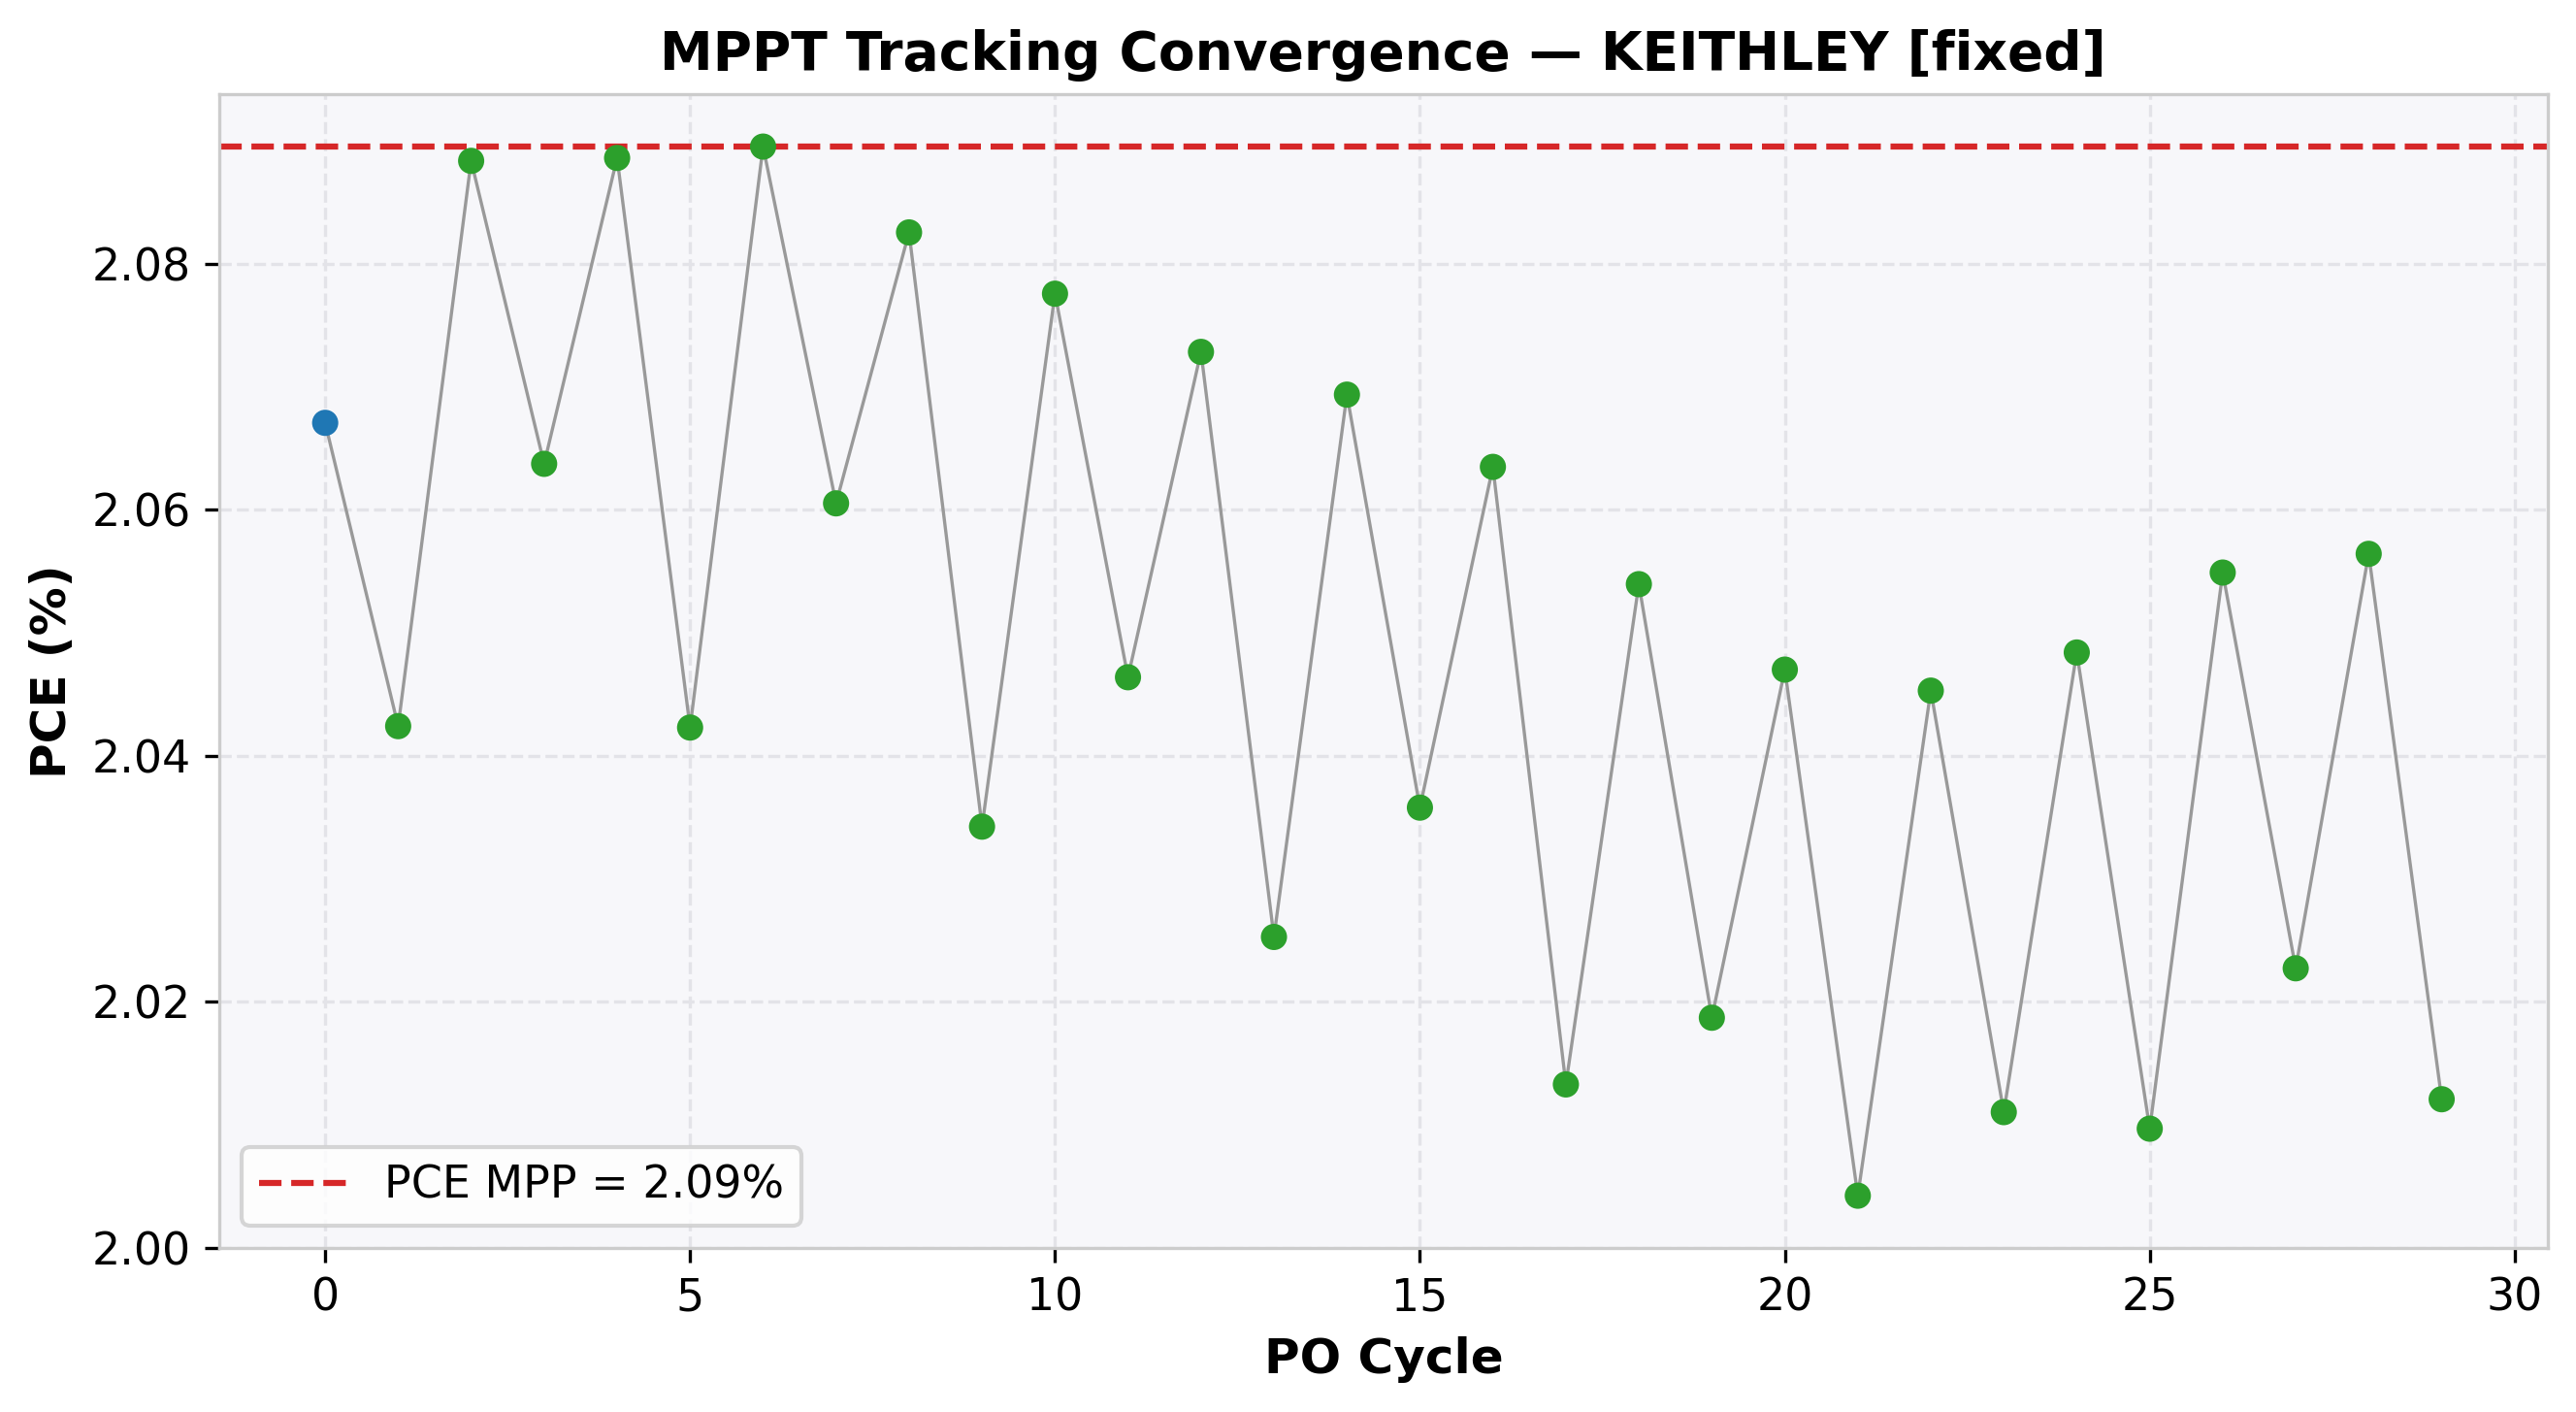

Values plotted in this chart, from the file beside it:
cycle, time(s), voltage(V), j_current(mA/cm²), power(mW), power_density(mW/cm²), PCE(%), direction, step(V), mode
0, 2.002, 0.9, -2.297, 10.34, 2.067, 2.067, -1, 0.1, EXPLORE
1, 4.014, 0.8, -2.553, 10.21, 2.042, 2.042, 1, 0.05, REFINE
2, 6.022, 0.85, -2.457, 10.44, 2.088, 2.088, 1, 0.05, REFINE
3, 8.031, 0.9, -2.293, 10.32, 2.064, 2.064, -1, 0.05, REFINE
4, 10.04, 0.85, -2.457, 10.44, 2.089, 2.089, -1, 0.05, REFINE
5, 12.05, 0.8, -2.553, 10.21, 2.042, 2.042, 1, 0.05, REFINE
6, 14.06, 0.85, -2.458, 10.45, 2.09, 2.09, 1, 0.05, REFINE
7, 16.07, 0.9, -2.289, 10.3, 2.061, 2.061, -1, 0.05, REFINE
8, 18.08, 0.85, -2.45, 10.41, 2.083, 2.083, -1, 0.05, REFINE
9, 20.09, 0.8, -2.543, 10.17, 2.034, 2.034, 1, 0.05, REFINE
10, 22.1, 0.85, -2.444, 10.39, 2.078, 2.078, 1, 0.05, REFINE
11, 24.11, 0.9, -2.274, 10.23, 2.046, 2.046, -1, 0.05, REFINE
12, 26.12, 0.85, -2.439, 10.36, 2.073, 2.073, -1, 0.05, REFINE
13, 28.12, 0.8, -2.532, 10.13, 2.025, 2.025, 1, 0.05, REFINE
14, 30.13, 0.85, -2.435, 10.35, 2.069, 2.069, 1, 0.05, REFINE
15, 32.13, 0.9, -2.262, 10.18, 2.036, 2.036, -1, 0.05, REFINE
16, 34.14, 0.85, -2.428, 10.32, 2.063, 2.063, -1, 0.05, REFINE
17, 36.15, 0.8, -2.517, 10.07, 2.013, 2.013, 1, 0.05, REFINE
18, 38.15, 0.85, -2.416, 10.27, 2.054, 2.054, 1, 0.05, REFINE
19, 40.16, 0.9, -2.243, 10.09, 2.019, 2.019, -1, 0.05, REFINE
20, 42.17, 0.85, -2.408, 10.24, 2.047, 2.047, -1, 0.05, REFINE
21, 44.18, 0.8, -2.505, 10.02, 2.004, 2.004, 1, 0.05, REFINE
22, 46.18, 0.85, -2.406, 10.23, 2.045, 2.045, 1, 0.05, REFINE
23, 48.2, 0.9, -2.234, 10.06, 2.011, 2.011, -1, 0.05, REFINE
24, 50.21, 0.85, -2.41, 10.24, 2.048, 2.048, -1, 0.05, REFINE
25, 52.21, 0.8, -2.512, 10.05, 2.01, 2.01, 1, 0.05, REFINE
26, 54.22, 0.85, -2.418, 10.27, 2.055, 2.055, 1, 0.05, REFINE
27, 56.23, 0.9, -2.247, 10.11, 2.023, 2.023, -1, 0.05, REFINE
28, 58.24, 0.85, -2.419, 10.28, 2.056, 2.056, -1, 0.05, REFINE
29, 60.25, 0.8, -2.515, 10.06, 2.012, 2.012, 1, 0.05, REFINE
